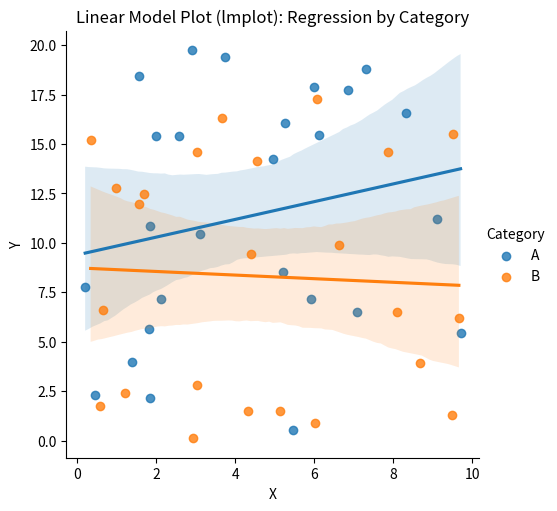

Generate this figure with matplotlib:
import seaborn as sns
import matplotlib.pyplot as plt
import pandas as pd
import numpy as np

# Create synthetic data
np.random.seed(42)
data = pd.DataFrame({
    'X': np.random.uniform(0, 10, 50),
    'Y': np.random.uniform(0, 20, 50),
    'Category': np.random.choice(['A', 'B'], 50)
})

# Create a linear model plot using Seaborn
sns.lmplot(x='X', y='Y', hue='Category', data=data)

# Add title
plt.title('Linear Model Plot (lmplot): Regression by Category')

# Save the plot
plt.savefig('lmplot.png')